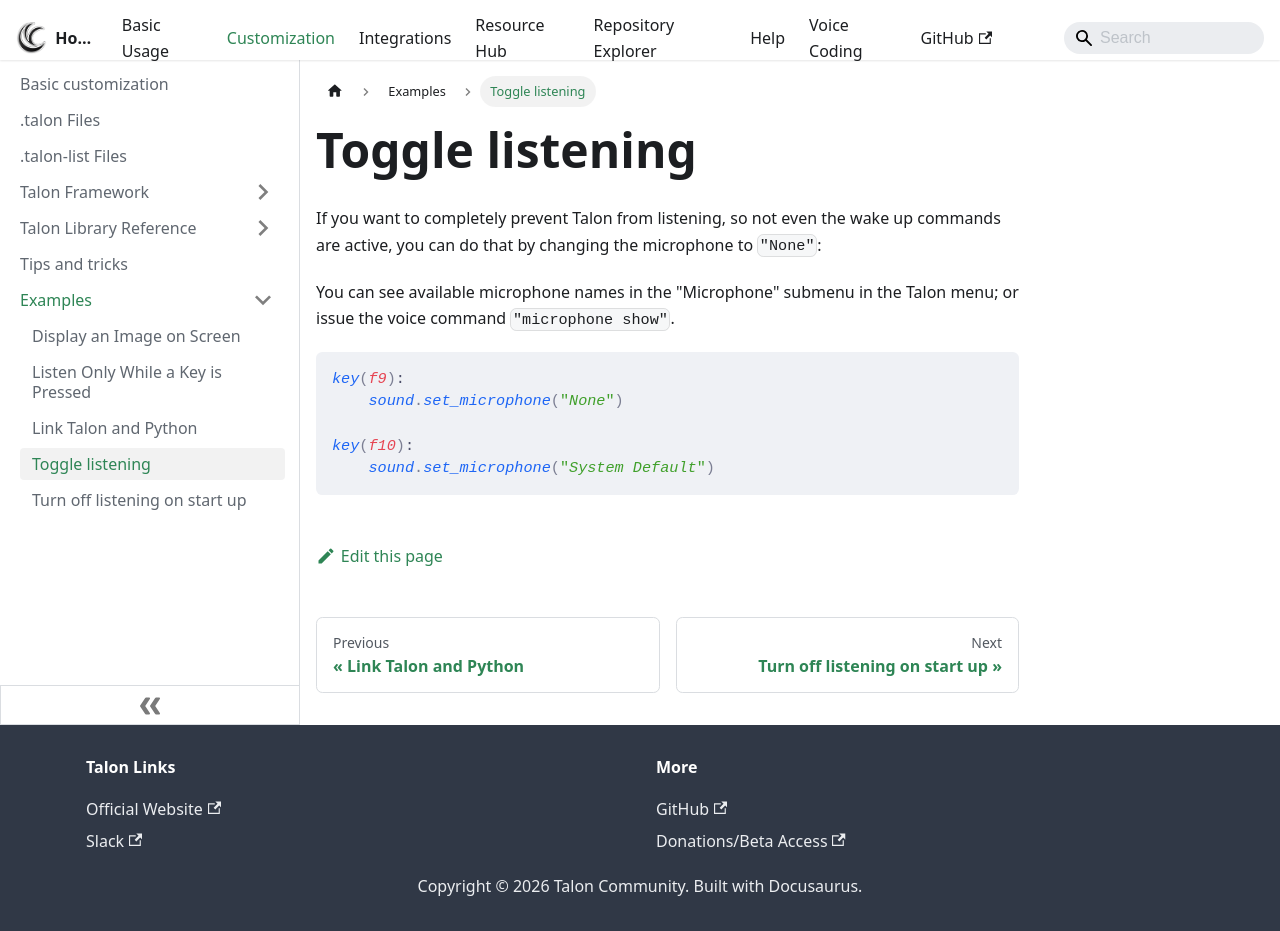

repository: TalonCommunity/Wiki · page: Customization/Examples/toggle_listening/index.html · generator: docusaurus

# Toggle listening

If you want to completely prevent Talon from listening, so not even the wake up commands are active, you can do that by changing the microphone to `"None"`:

You can see available microphone names in the "Microphone" submenu in the Talon menu; or issue the voice command `"microphone show"`.

```talon
key(f9):
    sound.set_microphone("None")

key(f10):
    sound.set_microphone("System Default")
```
